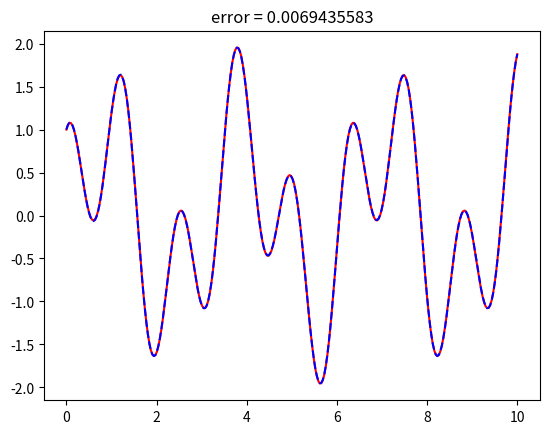

The matplotlib source for this figure:
import numpy as np
import matplotlib.pyplot as plt

domain = [0,10]

lam = 30

def u_exact(x):
    return np.sin(2*x) + np.cos(5*x)

def f(x):
    return 26*np.sin(2*x) + 5*np.cos(5*x)

def normalize_coordinate(x,xn,r_n):
    return (x-xn)/r_n

#Returns a list of random vector '(weight, bias)' for each random feature function
#weight: Jn weights in [-R, R]^d
#bias: Jn biases in [-R, R]
def generate_feature_vectors(Jn):
    weights = np.random.uniform(-8, 8, size=Jn)
    biases = np.random.uniform(-np.pi, np.pi, size=Jn)
    return [[weights[i], biases[i]] for i in range(Jn)]

#Returns value of the feature_function using feature_vector (weight,bias) in center xn
def feature_function(x, feature_vector):
    return np.cos(x * feature_vector[0] + feature_vector[1])

#Returns the value of the first derivative of the feature_function for a point x in xn
def first_derivative_feature(x, feature_vector):
    return feature_vector[0]*(-np.sin(x * feature_vector[0] + feature_vector[1]))

#Returns the value of the second derivative of the feature_function for a point x in xn
def second_derivative_feature(x, feature_vector):
    return feature_vector[0]**2*(-np.cos(x * feature_vector[0] + feature_vector[1]))

#sample points randomly in the domain
def collocation_points_interior(I):
    return np.random.uniform(domain[0], domain[1], I)

#set values
M = 40
lamB = 1
Q= 80

#For each center, we generate a list of Jn random features vectors (weight,bias)
feature_vectors_list = generate_feature_vectors(M)

#To compute the matrices
def P(x, feature_vector):
    return second_derivative_feature(x, feature_vector) + lam * feature_function(x,feature_vector)

#Initialize matrices to zero
A = np.zeros((M, M))
B = np.zeros(M)

#Choose collocation points
collocation_points = collocation_points_interior(Q)

#Compute matrice entries

for J in range(0, M):
        for j in range(0, M):
            total = 0
            for x in collocation_points:
                P_nj = P(x, feature_vectors_list[j])
                P_NJ = P(x, feature_vectors_list[J])
                total += 2 * P_nj * P_NJ
            for xb in domain:
                total += 2 *lamB* feature_function(xb,feature_vectors_list[j]) *feature_function(xb,feature_vectors_list[J])
            A[J,  j] = total

        total = 0
        for xi in collocation_points:
            P_NJ = P(xi, feature_vectors_list[J])
            total += 2 * f(xi) * P_NJ
        for xb in domain:
            total += 2*lamB * u_exact(xb) * feature_function(xb, feature_vectors_list[J])
        B[J] = total

#Solve to find optimal u_values
U = np.linalg.solve(A, B)

#Calculate approximate solution using u_values
def approximate_solution(x):
    total = 0
    subsum = 0
    for j in range(0, M):
        unj = U[j]
        feature_value = feature_function(x, feature_vectors_list[j])
        subsum += unj* feature_value
    total +=  subsum
    return total

points = np.linspace(domain[0], domain[1], 300)
approximation = [approximate_solution(x) for x in points]
exact = [u_exact(x) for x in points]

errors = np.abs(np.array(exact) - np.array(approximation))
max_error = np.max(errors)


plt.title("error = {:.10f}".format(np.max(errors)))
plt.plot(points, exact, color="red")
plt.plot(points, approximation, '--', color="blue")
plt.show()
